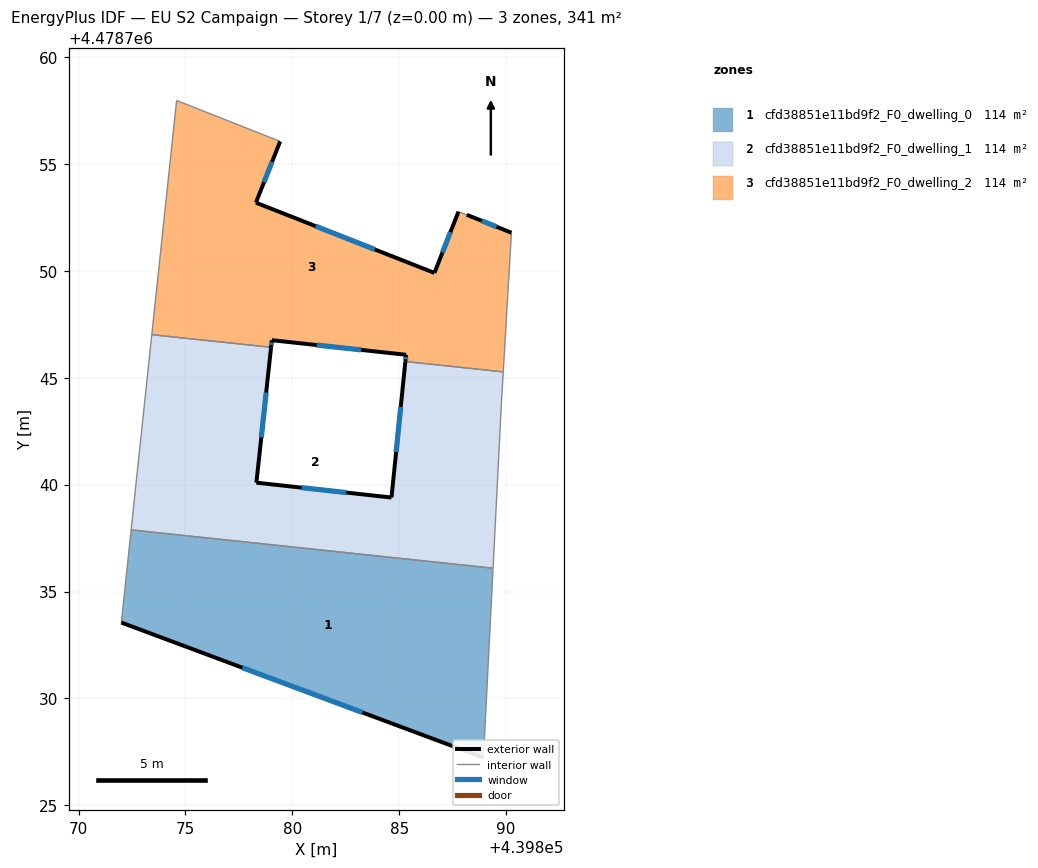
=== STOREY PLAN SPEC (per zone: floor XY polygon, exterior-wall plan segments, windows/doors) ===
zone 1: cfd38851e11bd9f2_F0_dwelling_0  (113.6 m²)
  floor: (439888.94, 4478727.23) (439889.39, 4478736.09) (439872.46, 4478737.88) (439872.00, 4478733.55)
  exterior wall: (439888.94, 4478727.23) – (439872.00, 4478733.55)  [18.1 m]
    window: (439883.28, 4478729.34) – (439877.66, 4478731.44)  [6.0 m²]
  interior walls: 3
zone 2: cfd38851e11bd9f2_F0_dwelling_1  (113.6 m²)
  floor: (439889.39, 4478736.09) (439889.79, 4478743.94) (439889.87, 4478745.27) (439885.29, 4478745.76) (439884.64, 4478739.40) (439878.32, 4478740.09) (439879.01, 4478746.42) (439873.42, 4478747.01) (439872.46, 4478737.88)
  exterior wall: (439879.01, 4478746.42) – (439878.32, 4478740.09)  [6.4 m]
    window: (439878.78, 4478744.31) – (439878.55, 4478742.21)  [2.1 m²]
  exterior wall: (439878.32, 4478740.09) – (439884.64, 4478739.40)  [6.4 m]
    window: (439880.43, 4478739.86) – (439882.53, 4478739.63)  [2.1 m²]
  exterior wall: (439884.64, 4478739.40) – (439885.29, 4478745.76)  [6.4 m]
    window: (439884.85, 4478741.52) – (439885.07, 4478743.63)  [2.1 m²]
  interior walls: 6
zone 3: cfd38851e11bd9f2_F0_dwelling_2  (113.6 m²)
  floor: (439889.87, 4478745.27) (439890.25, 4478751.78) (439888.16, 4478752.62) (439887.77, 4478752.77) (439886.65, 4478749.90) (439878.30, 4478753.19) (439879.43, 4478756.06) (439874.59, 4478757.97) (439873.42, 4478747.01) (439879.01, 4478746.42) (439879.04, 4478746.76) (439885.32, 4478746.07) (439885.29, 4478745.76)
  exterior wall: (439888.16, 4478752.62) – (439890.25, 4478751.78)  [2.2 m]
    window: (439888.86, 4478752.34) – (439889.55, 4478752.06)  [0.7 m²]
  exterior wall: (439885.29, 4478745.76) – (439885.32, 4478746.07)  [0.3 m]
    window: (439885.30, 4478745.86) – (439885.31, 4478745.97)  [0.1 m²]
  exterior wall: (439885.32, 4478746.07) – (439879.04, 4478746.76)  [6.3 m]
    window: (439883.22, 4478746.30) – (439881.14, 4478746.53)  [2.1 m²]
  exterior wall: (439879.04, 4478746.76) – (439879.01, 4478746.42)  [0.3 m]
    window: (439879.03, 4478746.65) – (439879.02, 4478746.54)  [0.1 m²]
  exterior wall: (439879.43, 4478756.06) – (439878.30, 4478753.19)  [3.1 m]
    window: (439879.05, 4478755.10) – (439878.67, 4478754.15)  [1.0 m²]
  exterior wall: (439878.30, 4478753.19) – (439886.65, 4478749.90)  [9.0 m]
    window: (439881.09, 4478752.09) – (439883.86, 4478751.00)  [3.0 m²]
  exterior wall: (439886.65, 4478749.90) – (439887.77, 4478752.77)  [3.1 m]
    window: (439887.02, 4478750.86) – (439887.40, 4478751.81)  [1.0 m²]
  interior walls: 6

=== DERIVED (storey summary) ===
Building: EU S2 Campaign
Storey: 1 of 7  (floor level z = 0.00 m)
Storey gross floor area: 340.8 m²
Zones on this storey: 3
  - cfd38851e11bd9f2_F0_dwelling_0: floor 113.6 m²; exterior wall 18.1 m (54.2 m²); 1 window(s) 6.0 m²; WWR 11.0%
  - cfd38851e11bd9f2_F0_dwelling_1: floor 113.6 m²; exterior wall 19.1 m (57.4 m²); 3 window(s) 6.3 m²; WWR 11.0%
  - cfd38851e11bd9f2_F0_dwelling_2: floor 113.6 m²; exterior wall 24.4 m (73.1 m²); 7 window(s) 8.0 m²; WWR 11.0%
Zone adjacency (shared interzone walls):
  - cfd38851e11bd9f2_F0_dwelling_0 ↔ cfd38851e11bd9f2_F0_dwelling_1
  - cfd38851e11bd9f2_F0_dwelling_1 ↔ cfd38851e11bd9f2_F0_dwelling_2